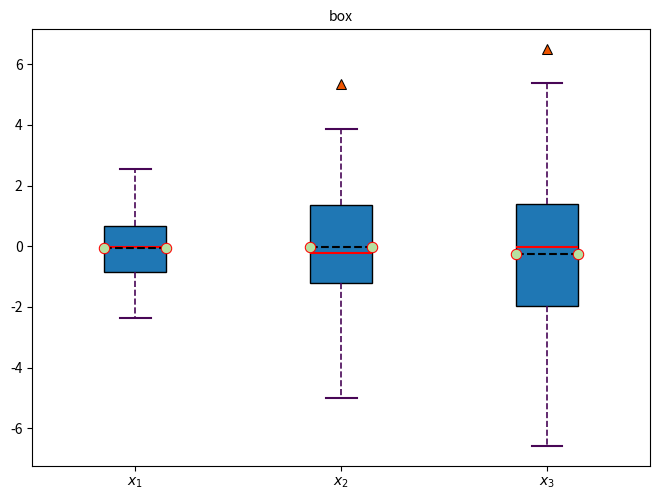

This figure's Python source:
import numpy as np
import matplotlib.pyplot as plt
from matplotlib import rcParams


def draw_box(data,labels,title,save_path):
    # rcParams['font.size'] = 8   # 设置字体大小为14
    fig = plt.figure()
    plt.boxplot(
            x=data, # 需要绘制的数据
            vert=True, # 垂直排列箱线图
            widths=0.3, # 箱形宽度
            labels=labels,      # 箱形图的标签
            patch_artist=True,  # 是否为箱子填充颜色，默认为False
            medianprops={       # 设置中位线属性
                'linestyle': '-', 'color': 'r', 'linewidth': 1.5
            },
            showmeans=True,     # 是否显示均值点，默认为False
            meanline=True,      # 是否显示均值线，默认为False
            meanprops={         # 设置均值点属性
                'marker': 'o', 'markersize': 7.5, 'markeredgewidth': 0.75, 'markerfacecolor': '#b7e1a1', 'markeredgecolor': 'r', 'color': 'k', 'linewidth': 1.5
            },
            showfliers=True,    # 是否显示异常值，默认为True
            flierprops={        # 设置异常点属性
                'marker': '^', 'markersize': 6.75, 'markeredgewidth': 0.75, 'markerfacecolor': '#ee5500', 'markeredgecolor': 'k'
            },
            whiskerprops={      # 设置须的线条属性
                'linestyle': '--', 'linewidth': 1.2, 'color': '#480656'
            },
            capprops={
                'linestyle': '-', 'linewidth': 1.5, 'color': '#480656'
            }
            
        )
    
    plt.title(title, fontsize=10)
    plt.tight_layout(pad=0)
    plt.show()
    plt.savefig(save_path,transparent=False,dpi=600)
    
if __name__ == "__main__":

    all_data = [np.random.normal(0, std, size=100) for std in range(1,4)]
    labels = ['$x_1$', '$x_2$', '$x_3$']
    title =  "box"
    save_path = "temp.png"
    draw_box(all_data, labels, title, save_path)